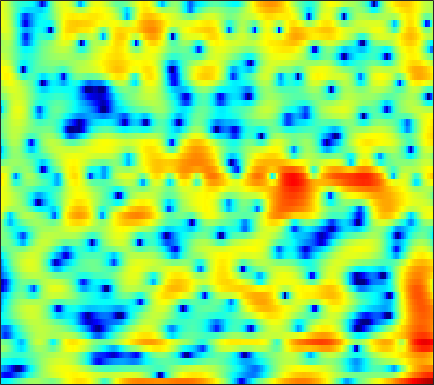

Source data for this figure (header and first rows):
-5.7738, -5.837, -5.6974, -5.3024, -4.8708, -4.1633, -3.3505, -2.7336, -1.9285, -1.1814, -0.51036, -0.066131, 0.44262, 0.81423, 1.0214, 1.19, 1.2349, 1.2009, 1.0411, 0.77805, 0.44191, 0.17405, -0.15621, -0.33127
-13.64, -14.7, -15.64, -15.72, -15.23, -14.07, -12.71, -11.65, -10.21, -8.796, -7.403, -6.397, -5.116, -3.92, -3.088, -2.069, -1.155, -0.5352, 0.2109, 0.8651, 1.445, 1.836, 2.31, 2.742
-8.669, -9.412, -10.54, -11.87, -13.03, -15, -17.62, -20.03, -21.56, -18.25, -14.16, -11.63, -8.876, -6.63, -5.199, -3.552, -2.142, -1.226, -0.1442, 0.7866, 1.586, 2.11, 2.72, 3.232
-4.139, -4.381, -4.721, -5.048, -5.257, -5.474, -5.622, -5.647, -5.552, -5.298, -4.874, -4.452, -3.794, -3.061, -2.493, -1.729, -0.9821, -0.4453, 0.2316, 0.855, 1.411, 1.792, 2.24, 2.616
-1.496, -1.69, -1.982, -2.29, -2.506, -2.776, -3.001, -3.109, -3.177, -3.126, -2.935, -2.715, -2.328, -1.877, -1.502, -1.003, -0.5216, -0.1805, 0.2256, 0.5886, 0.9012, 1.113, 1.372, 1.619
1.239, 0.9141, 0.3565, -0.3524, -0.987, -2.014, -3.245, -4.253, -5.529, -6.285, -5.9, -5.029, -3.454, -1.929, -0.9363, 0.109, 0.8597, 1.211, 1.401, 1.276, 0.8573, 0.3595, -0.4242, -1.074
-0.1215, -0.4797, -0.9916, -1.571, -2.076, -2.928, -3.985, -5.035, -6.711, -8.035, -7.497, -5.805, -3.24, -1.016, 0.3239, 1.645, 2.498, 2.849, 2.935, 2.532, 1.639, 0.5891, -1.374, -3.885
-10.2, -12.01, -13.55, -12.47, -10.72, -8.505, -6.759, -5.715, -4.562, -3.53, -2.546, -1.787, -0.8159, 0.08995, 0.7062, 1.401, 1.924, 2.181, 2.366, 2.379, 2.248, 2.077, 1.821, 1.593
-10.07, -10.96, -11.45, -10.64, -9.411, -7.51, -5.722, -4.547, -3.17, -1.986, -0.9758, -0.3118, 0.4452, 1.098, 1.497, 1.918, 2.212, 2.357, 2.455, 2.445, 2.336, 2.204, 1.985, 1.729
-5.686, -5.48, -5.04, -4.441, -3.9, -3.093, -2.227, -1.575, -0.7304, 0.0505, 0.7389, 1.195, 1.697, 2.087, 2.3, 2.484, 2.541, 2.5, 2.334, 2.053, 1.664, 1.302, 0.7565, 0.168
-5.23, -4.55, -3.617, -2.699, -2.01, -1.13, -0.306, 0.2664, 0.9743, 1.594, 2.109, 2.422, 2.756, 2.978, 3.058, 3.042, 2.885, 2.662, 2.209, 1.558, 0.6974, -0.08829, -1.355, -2.861
-7.447, -5.976, -4.263, -2.807, -1.855, -0.7427, 0.2156, 0.8369, 1.537, 2.101, 2.544, 2.812, 3.055, 3.185, 3.213, 3.155, 2.969, 2.735, 2.26, 1.569, 0.6182, -0.3361, -2.006, -4.315
-8.372, -6.89, -5.161, -3.643, -2.633, -1.474, -0.5109, 0.09756, 0.7275, 1.176, 1.464, 1.573, 1.632, 1.619, 1.612, 1.612, 1.644, 1.682, 1.706, 1.638, 1.409, 1.117, 0.5866, -0.08855
-8.971, -8.079, -6.734, -5.276, -4.213, -2.916, -1.836, -1.204, -0.6486, -0.4236, -0.6007, -1.002, -1.868, -2.963, -3.69, -4, -3.171, -2.081, -0.5727, 0.6976, 1.64, 2.147, 2.6, 2.822
-17.02, -16.33, -13.25, -9.925, -7.753, -5.383, -3.593, -2.607, -1.76, -1.426, -1.675, -2.278, -3.794, -6.458, -9.474, -12.48, -8.459, -5.109, -1.94, 0.2209, 1.727, 2.539, 3.283, 3.743
-18.34, -17.64, -14.58, -11.07, -8.739, -6.16, -4.165, -2.98, -1.791, -1.022, -0.5954, -0.48, -0.5344, -0.7002, -0.7732, -0.6825, -0.298, 0.1469, 0.8269, 1.48, 2.013, 2.312, 2.568, 2.7
-11.76, -10.62, -8.926, -7.101, -5.756, -4.037, -2.499, -1.5, -0.3776, 0.516, 1.192, 1.568, 1.907, 2.122, 2.22, 2.279, 2.283, 2.232, 2.087, 1.861, 1.523, 1.192, 0.7068, 0.1847
-10.46, -8.74, -6.651, -4.768, -3.489, -1.97, -0.6315, 0.2479, 1.266, 2.088, 2.741, 3.098, 3.444, 3.622, 3.639, 3.513, 3.21, 2.857, 2.194, 1.278, 0.0693, -1.044, -2.849, -4.955
-9.114, -7.274, -5.16, -3.373, -2.196, -0.8293, 0.321, 1.066, 1.906, 2.599, 3.128, 3.434, 3.719, 3.841, 3.824, 3.641, 3.238, 2.778, 1.92, 0.7183, -0.9025, -2.469, -5.179, -8.869
-6.115, -4.835, -3.308, -2.026, -1.215, -0.2902, 0.4691, 0.9465, 1.494, 1.958, 2.357, 2.63, 2.927, 3.135, 3.219, 3.214, 3.028, 2.75, 2.173, 1.34, 0.2233, -0.7981, -2.376, -4.152
-2.707, -2.02, -1.303, -0.7799, -0.5156, -0.3311, -0.2836, -0.3155, -0.3792, -0.3626, -0.1495, 0.1447, 0.6949, 1.333, 1.793, 2.299, 2.643, 2.769, 2.74, 2.488, 2.023, 1.539, 0.7298, -0.2722
-0.3129, -0.2402, -0.3023, -0.565, -0.9158, -1.631, -2.71, -3.789, -5.65, -7.7, -8.622, -7.611, -5.123, -2.708, -1.231, 0.2934, 1.403, 2.006, 2.541, 2.809, 2.857, 2.773, 2.506, 2.123
0.323, -0.05002, -0.6348, -1.36, -2.015, -3.065, -4.427, -5.751, -8.067, -11, -12.65, -11.06, -7.582, -4.641, -2.944, -1.186, 0.09216, 0.8118, 1.514, 1.976, 2.252, 2.356, 2.401, 2.368
0.3388, -0.4581, -1.547, -2.557, -3.196, -3.853, -4.287, -4.513, -4.679, -4.659, -4.365, -3.92, -3.088, -2.135, -1.428, -0.5801, 0.1189, 0.5238, 0.9189, 1.172, 1.303, 1.347, 1.382, 1.409
0.8921, -0.8163, -3.572, -6.55, -7.995, -7.471, -5.561, -4.192, -2.767, -1.707, -0.9041, -0.423, 0.1208, 0.5376, 0.7899, 1.024, 1.151, 1.171, 1.086, 0.873, 0.5181, 0.1944, -0.2955, -0.6896
3.316, 1.497, -1.571, -5.231, -7.156, -5.954, -3.259, -1.63, -0.06255, 0.9465, 1.553, 1.808, 1.92, 1.836, 1.665, 1.349, 0.9524, 0.6322, 0.1488, -0.4553, -1.276, -2.173, -3.959, -6.854
4.795, 4.003, 2.942, 2.025, 1.534, 1.193, 1.148, 1.208, 1.279, 1.228, 0.9812, 0.6378, -0.0691, -1.041, -1.942, -3.278, -4.569, -5.301, -5.726, -5.662, -5.505, -5.56, -5.969, -6.727
4.784, 4.445, 3.948, 3.433, 3.056, 2.579, 2.122, 1.777, 1.262, 0.6425, -0.162, -0.9393, -2.268, -4.096, -5.92, -9.367, -15.13, -24.2, -19.15, -12.38, -9.121, -7.535, -6.069, -4.944
4.429, 4.247, 3.889, 3.435, 3.057, 2.519, 1.964, 1.53, 0.9399, 0.2891, -0.4729, -1.145, -2.223, -3.538, -4.699, -6.439, -8.059, -8.875, -8.937, -8.063, -6.877, -6.008, -4.96, -4.01
4.507, 4.252, 3.727, 3.029, 2.433, 1.631, 0.9049, 0.4724, 0.07174, -0.184, -0.4152, -0.6023, -0.9592, -1.438, -1.854, -2.455, -3.023, -3.382, -3.7, -3.853, -3.877, -3.853, -3.767, -3.66
5.596, 5.105, 4.101, 2.675, 1.293, -0.8753, -2.949, -3.695, -3.158, -1.787, -0.5395, 0.1061, 0.6164, 0.7432, 0.6499, 0.347, -0.1263, -0.5143, -1.08, -1.632, -2.185, -2.636, -3.417, -4.538
5.875, 5.35, 4.253, 2.563, 0.7822, -2.651, -7.832, -10.59, -6.394, -2.524, -0.2618, 0.744, 1.461, 1.607, 1.389, 0.7397, -0.2389, -1.127, -2.352, -3.323, -3.807, -3.904, -4.075, -4.629
3.234, 3.11, 2.761, 2.174, 1.623, 0.8053, 0.1359, -0.1139, -0.06722, 0.2624, 0.6276, 0.7863, 0.7299, 0.2914, -0.3181, -1.609, -3.616, -5.81, -10.37, -18.93, -15.23, -10.24, -6.455, -4.26
-0.8672, -0.3622, 0.2031, 0.6249, 0.821, 0.964, 1.012, 0.9771, 0.8973, 0.7521, 0.5235, 0.2879, -0.1692, -0.7798, -1.375, -2.372, -3.633, -4.733, -6.193, -7.068, -6.626, -5.549, -3.84, -2.179
-6.222, -4.492, -2.635, -1.253, -0.4993, 0.191, 0.5432, 0.6224, 0.5042, 0.1642, -0.3779, -0.8835, -1.59, -2.248, -2.63, -2.962, -3.058, -3.017, -2.817, -2.434, -1.858, -1.323, -0.5093, 0.3337
-8.313, -5.712, -3.151, -1.354, -0.3805, 0.457, 0.8364, 0.8586, 0.509, -0.2684, -1.495, -2.72, -4.686, -6.609, -7.338, -6.672, -4.98, -3.662, -2.143, -0.9073, 0.09845, 0.7333, 1.447, 1.999
-3.978, -2.616, -0.9947, 0.2985, 1.021, 1.656, 1.91, 1.823, 1.329, 0.34, -1.241, -2.93, -6.209, -11.36, -15.03, -10.59, -5.98, -3.691, -1.519, -0.001185, 1.079, 1.663, 2.183, 2.455
-1.756, -0.8196, 0.2808, 1.173, 1.685, 2.152, 2.35, 2.305, 1.997, 1.404, 0.5567, -0.2122, -1.27, -2.144, -2.479, -2.374, -1.793, -1.208, -0.4175, 0.2726, 0.784, 1.034, 1.173, 1.072
-0.926, -0.2061, 0.6503, 1.374, 1.82, 2.251, 2.481, 2.53, 2.418, 2.125, 1.678, 1.277, 0.7054, 0.1745, -0.1669, -0.5015, -0.6821, -0.7082, -0.6445, -0.5226, -0.4104, -0.3719, -0.4371, -0.7154
-0.6371, -0.01507, 0.8102, 1.574, 2.071, 2.597, 2.939, 3.061, 3.041, 2.818, 2.396, 1.968, 1.256, 0.4346, -0.225, -1.117, -1.888, -2.304, -2.576, -2.505, -2.223, -1.976, -1.734, -1.701
-2.089, -1.136, 0.2087, 1.448, 2.232, 3.059, 3.607, 3.83, 3.886, 3.652, 3.144, 2.557, 1.486, 0.03625, -1.313, -3.55, -6.233, -8.173, -9.035, -7.407, -5.291, -3.994, -2.719, -1.927
-8.16, -4.76, -1.582, 0.6215, 1.839, 3.01, 3.758, 4.079, 4.205, 4.003, 3.469, 2.846, 1.689, 0.09865, -1.464, -4.157, -7.8, -11.08, -12.69, -9.283, -6.149, -4.476, -2.899, -1.86
-4.826, -3.147, -1.06, 0.6314, 1.633, 2.626, 3.27, 3.54, 3.634, 3.449, 2.98, 2.466, 1.566, 0.4528, -0.4993, -1.831, -3.068, -3.803, -4.333, -4.287, -3.844, -3.39, -2.795, -2.27
-0.4926, 0.09564, 0.9565, 1.774, 2.296, 2.835, 3.158, 3.253, 3.193, 2.922, 2.467, 2.003, 1.25, 0.3649, -0.3463, -1.325, -2.276, -2.897, -3.523, -3.896, -4.001, -3.925, -3.683, -3.402
1.197, 1.817, 2.537, 3.089, 3.377, 3.581, 3.587, 3.472, 3.175, 2.727, 2.164, 1.66, 0.8777, -0.04187, -0.8401, -2.063, -3.443, -4.521, -5.872, -6.777, -6.91, -6.571, -5.836, -5.16
2.219, 3.175, 4.013, 4.441, 4.534, 4.379, 3.961, 3.511, 2.783, 2.011, 1.254, 0.7447, 0.07279, -0.6932, -1.427, -2.782, -4.788, -6.999, -11.63, -20.61, -16.48, -11.49, -7.998, -6.219
4.253, 4.9, 5.344, 5.34, 5.055, 4.301, 3.101, 1.902, -0.03248, -2.049, -3.405, -3.575, -3, -2.366, -2.14, -2.297, -3.031, -3.934, -5.386, -6.451, -6.275, -5.498, -4.366, -3.665
5.101, 5.134, 4.958, 4.464, 3.842, 2.621, 0.8312, -1.022, -4.517, -10.3, -20.91, -13.99, -7.827, -4.816, -3.473, -2.406, -1.857, -1.649, -1.543, -1.451, -1.296, -1.141, -0.954, -0.8924
4.049, 3.835, 3.414, 2.792, 2.163, 1.094, -0.2391, -1.388, -3.018, -4.497, -5.372, -5.456, -4.92, -4.068, -3.409, -2.626, -1.968, -1.56, -1.103, -0.7308, -0.4253, -0.2227, -0.009061, 0.1301
2.757, 2.582, 2.223, 1.703, 1.21, 0.4098, -0.5153, -1.244, -2.212, -3.056, -3.641, -3.885, -3.916, -3.662, -3.354, -2.815, -2.233, -1.806, -1.248, -0.7422, -0.299, 0.003513, 0.355, 0.6611
1.671, 1.757, 1.674, 1.345, 0.9396, 0.1955, -0.7547, -1.571, -2.744, -3.884, -4.837, -5.28, -5.434, -5.081, -4.573, -3.745, -2.892, -2.276, -1.534, -0.8739, -0.2847, 0.1043, 0.5902, 1.048
1.001, 1.582, 1.911, 1.773, 1.377, 0.4929, -0.7994, -2.07, -4.148, -6.789, -9.914, -11.98, -12.07, -9.63, -7.667, -5.567, -3.972, -3.028, -2.08, -1.391, -0.8515, -0.4958, 0.004203, 0.5891
1.982, 2.622, 2.946, 2.743, 2.271, 1.231, -0.2794, -1.743, -4.172, -7.269, -11.19, -14.04, -14.12, -10.76, -8.527, -6.229, -4.591, -3.768, -3.115, -2.946, -3.205, -3.523, -3.774, -3.205
3.822, 3.946, 3.801, 3.278, 2.643, 1.443, -0.1486, -1.554, -3.676, -5.83, -7.694, -8.607, -8.916, -8.29, -7.459, -6.242, -5.193, -4.689, -4.463, -4.911, -6.379, -8.595, -15.31, -21.01
4.36, 4.202, 3.753, 2.992, 2.196, 0.8073, -0.9929, -2.647, -5.37, -8.866, -13.23, -16.36, -15.64, -12.11, -9.959, -7.836, -6.415, -5.668, -5.075, -4.9, -5.03, -5.249, -5.297, -4.554
4.08, 3.865, 3.344, 2.538, 1.734, 0.4037, -1.255, -2.745, -5.158, -8.074, -11.37, -13.31, -13.21, -11.13, -9.585, -7.949, -6.803, -6.143, -5.449, -4.842, -4.192, -3.617, -2.713, -1.609
3.966, 3.727, 3.164, 2.363, 1.622, 0.4826, -0.7878, -1.799, -3.135, -4.431, -5.505, -6.112, -6.55, -6.69, -6.655, -6.687, -6.798, -6.948, -7.076, -6.779, -5.886, -4.837, -3.22, -1.557
4.293, 3.908, 3.135, 2.11, 1.217, -0.05994, -1.284, -2.076, -2.837, -3.321, -3.622, -3.775, -3.997, -4.325, -4.736, -5.618, -7.085, -8.814, -12.5, -17.19, -12.95, -8.713, -4.693, -1.876
